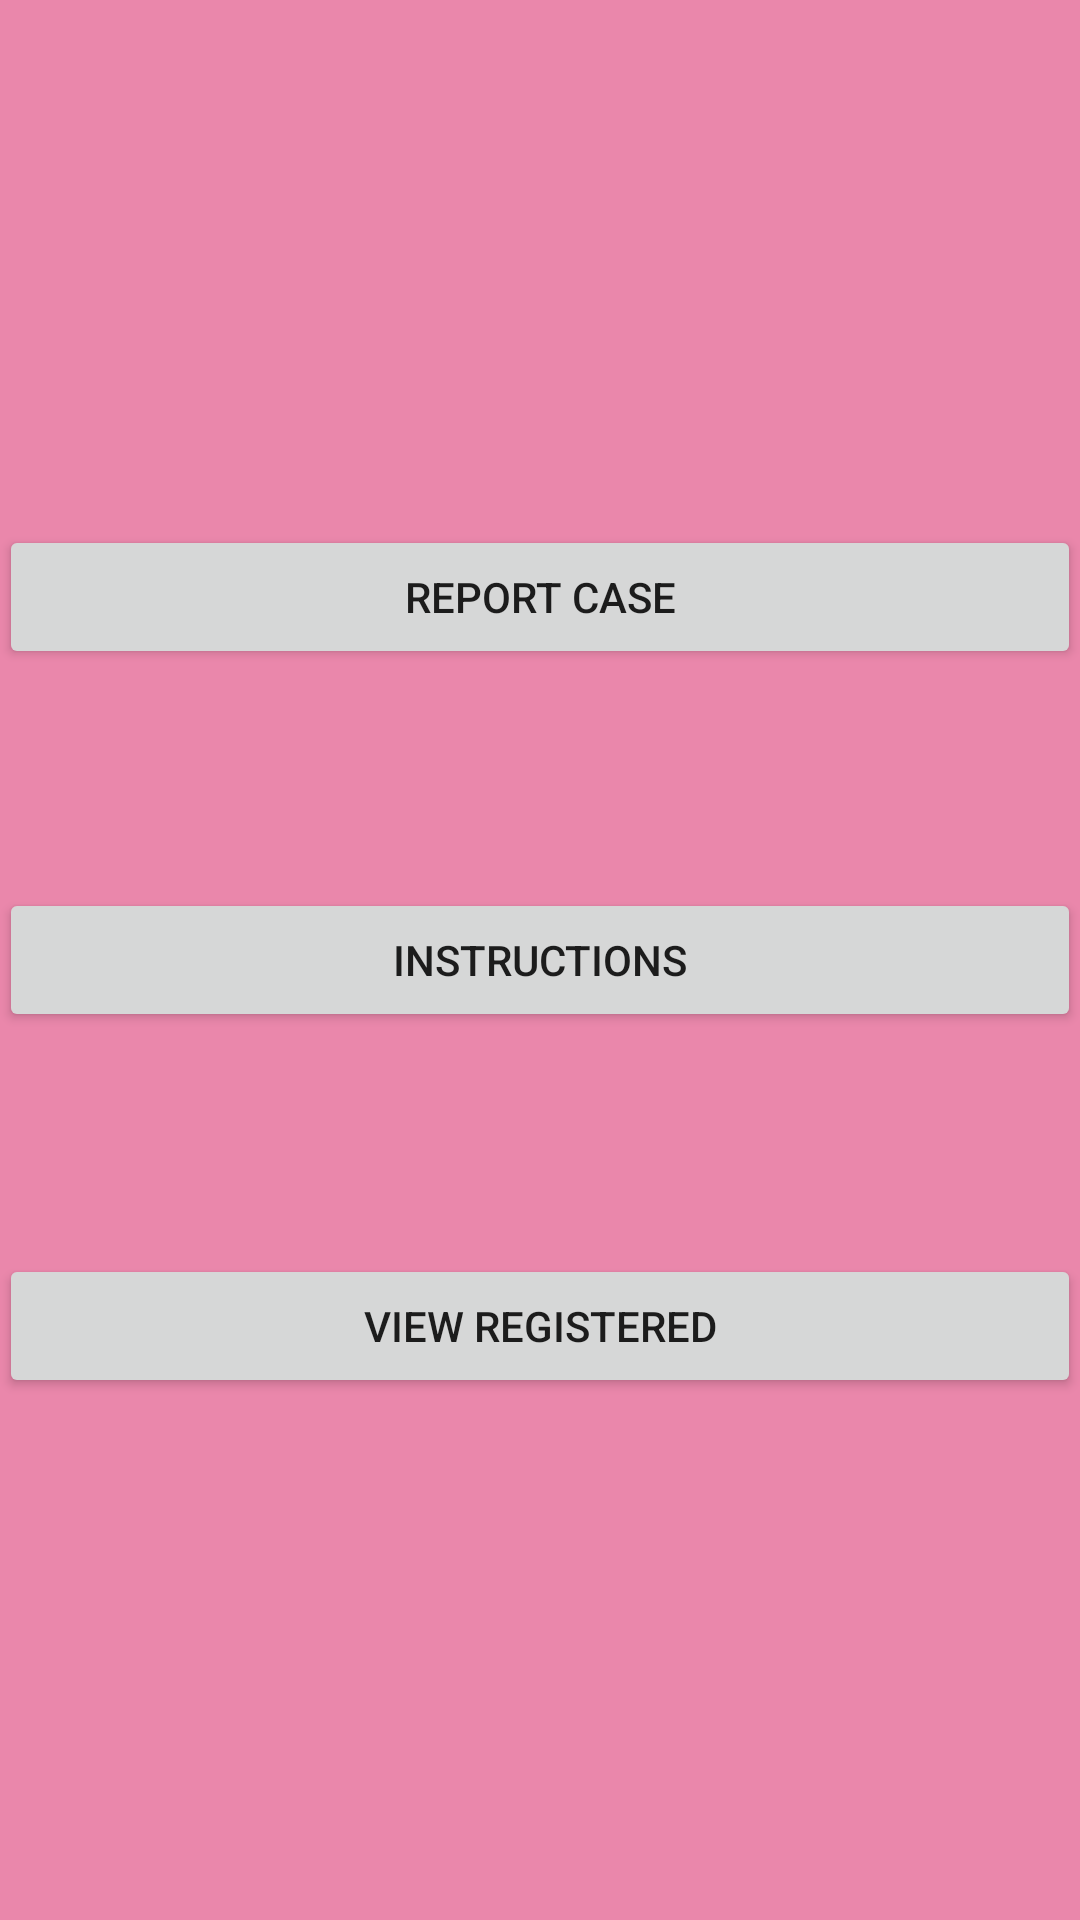

The Android layout XML behind this screen, and the referenced resources:
<!-- AndroidManifest.xml: application theme AppTheme -->
<!-- res/layout/activity_main.xml -->
<RelativeLayout xmlns:android="http://schemas.android.com/apk/res/android"
    xmlns:tools="http://schemas.android.com/tools"
    android:layout_width="match_parent"
    android:layout_height="match_parent"
    android:background="#EA87AB"
    android:paddingLeft="@dimen/activity_horizontal_margin"
    android:paddingTop="@dimen/activity_vertical_margin"
    android:paddingRight="@dimen/activity_horizontal_margin"
    android:paddingBottom="@dimen/activity_vertical_margin"
    tools:context=".MainActivity">


    <Button
        android:id="@+id/btn_register"
        android:layout_width="fill_parent"
        android:layout_height="wrap_content"
        android:layout_above="@+id/button2"
        android:layout_alignLeft="@+id/button2"
        android:layout_marginLeft="0dp"
        android:layout_marginBottom="73dp"
        android:onClick="register"
        android:text="Report Case"
        tools:ignore="OnClick" />

    <Button
        android:id="@+id/button3"
        android:layout_width="fill_parent"
        android:layout_height="wrap_content"
        android:layout_below="@+id/button2"
        android:layout_alignLeft="@+id/button2"
        android:layout_marginTop="74dp"
        android:onClick="display_no"
        android:text="View Registered" />

    <Button
        android:id="@+id/button2"
        android:layout_width="fill_parent"
        android:layout_height="wrap_content"
        android:layout_centerHorizontal="true"
        android:layout_centerVertical="true"
        android:onClick="instruct"
        android:text="Instructions" />


</RelativeLayout>
<!-- resources referenced by this layout -->
<resources>

</resources>
